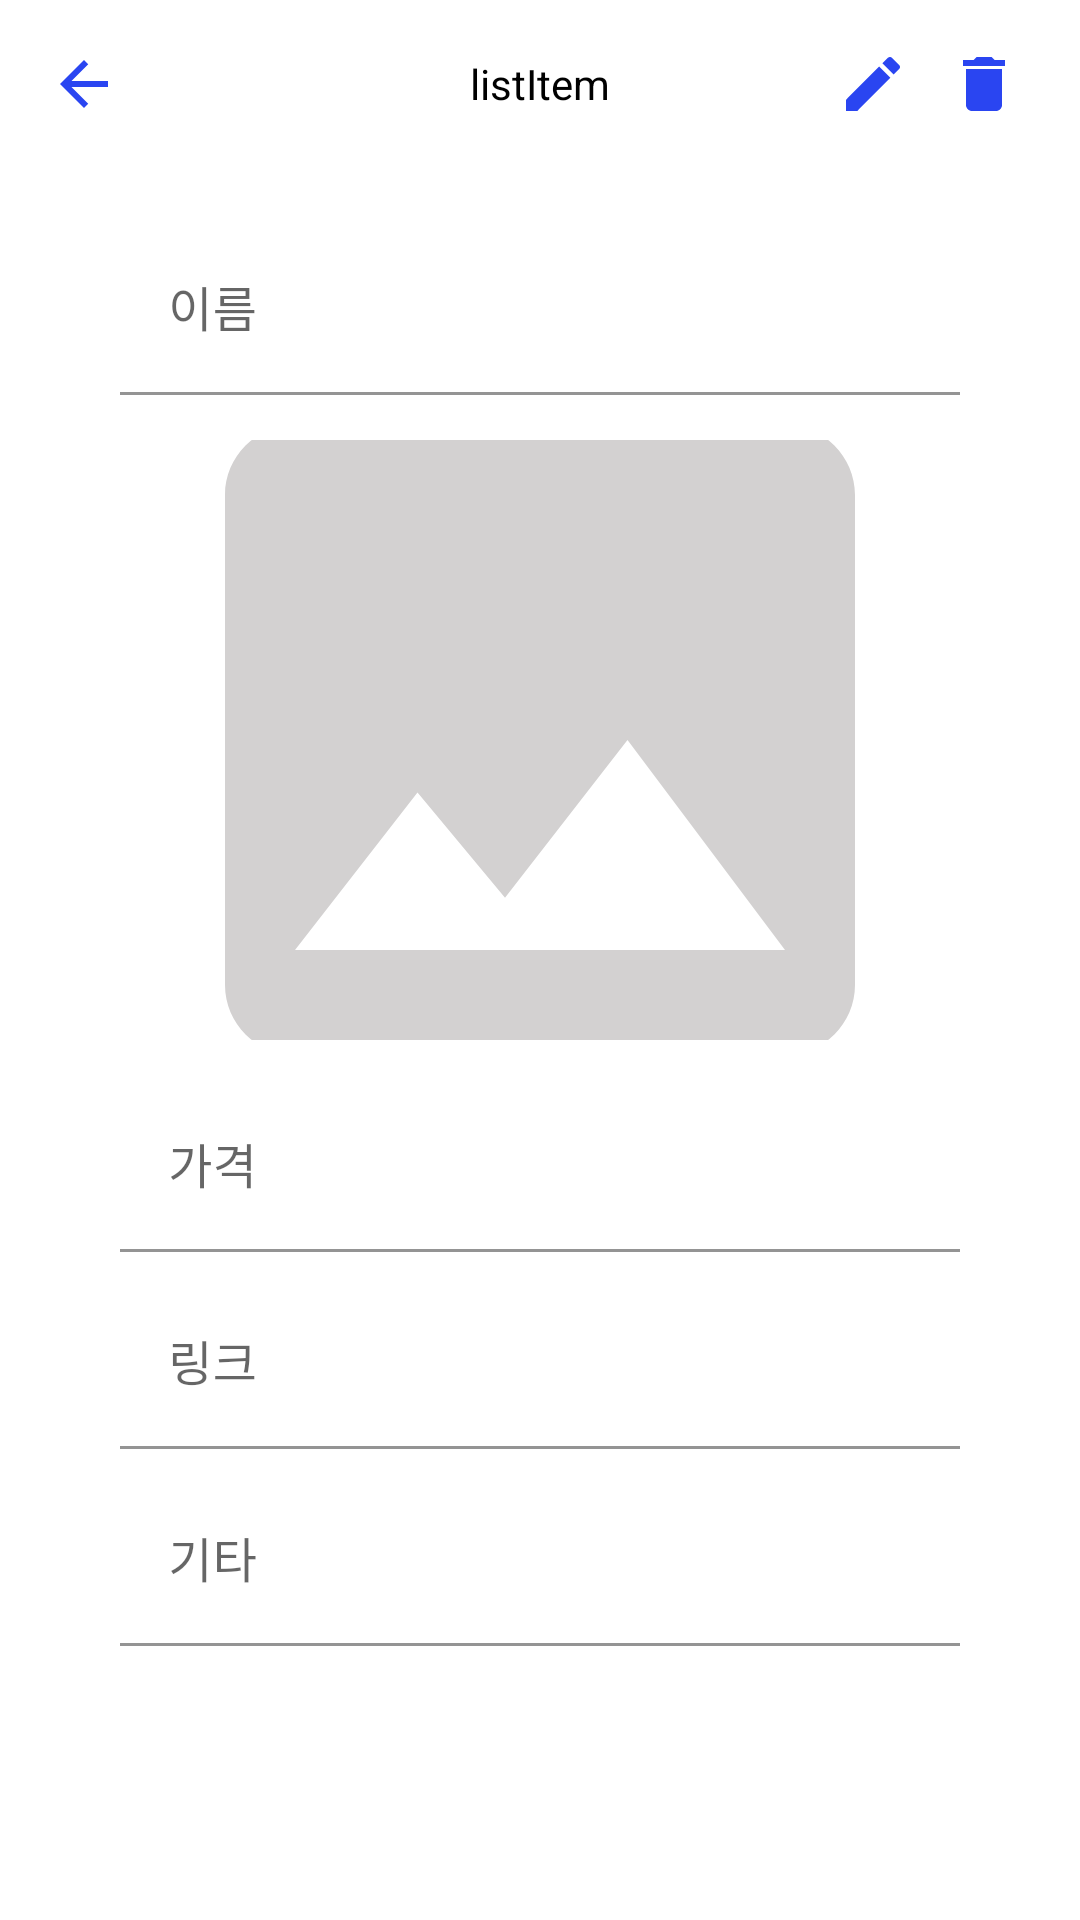

Android layout source for this screen:
<!-- AndroidManifest.xml: application theme Theme.MyListApp -->
<!-- res/layout/fragment_product_view.xml -->
<?xml version="1.0" encoding="utf-8"?>
<LinearLayout xmlns:android="http://schemas.android.com/apk/res/android"
    xmlns:tools="http://schemas.android.com/tools"
    android:layout_width="match_parent"
    android:layout_height="match_parent"
    android:orientation="vertical"
    tools:context=".ui.productView.ProductViewFragment">

    <com.google.android.material.appbar.AppBarLayout
        android:layout_width="match_parent"
        android:layout_height="wrap_content" >

        <androidx.appcompat.widget.Toolbar
            android:id="@+id/toolbar"
            android:layout_width="match_parent"
            android:layout_height="wrap_content"
            android:background="#fff"
            android:theme="@style/Theme.AppCompat">

            <ImageButton
                android:id="@+id/backBtn"
                android:layout_width="wrap_content"
                android:layout_height="match_parent"
                android:background="#fff"
                android:src="@drawable/baseline_arrow_back_24" />

            <TextView
                android:id="@+id/listItemTxt"
                android:layout_width="wrap_content"
                android:layout_height="wrap_content"
                android:text="listItem"
                android:layout_gravity="center_horizontal"
                android:textColor="#000"/>

            <LinearLayout
                android:layout_width="wrap_content"
                android:layout_height="match_parent"
                android:layout_gravity="right"
                android:orientation="horizontal">

                <ImageButton
                    android:id="@+id/editBtn"
                    android:layout_width="wrap_content"
                    android:layout_height="wrap_content"
                    android:layout_marginRight="13dp"
                    android:background="#fff"
                    android:src="@drawable/baseline_edit_24" />

                <ImageButton
                    android:id="@+id/delBtn"
                    android:layout_width="wrap_content"
                    android:layout_height="wrap_content"
                    android:layout_marginRight="20dp"
                    android:background="#fff"
                    android:src="@drawable/baseline_delete_24" />

            </LinearLayout>

        </androidx.appcompat.widget.Toolbar>

    </com.google.android.material.appbar.AppBarLayout>

    <LinearLayout
        android:layout_width="match_parent"
        android:layout_height="wrap_content"
        android:layout_weight="1"
        android:gravity="center_horizontal"
        android:orientation="vertical"
        android:paddingLeft="40dp"
        android:paddingTop="20dp"
        android:paddingRight="40dp">

        <com.google.android.material.textfield.TextInputLayout
            android:layout_width="match_parent"
            android:layout_height="wrap_content"
            android:layout_marginBottom="15dp" >

            <com.google.android.material.textfield.TextInputEditText
                android:id="@+id/nameTxt"
                android:layout_width="match_parent"
                android:layout_height="wrap_content"
                android:background="#fff"
                android:hint="이름"
                android:inputType="textMultiLine"
                android:maxLines="1"
                android:enabled="false" />
        </com.google.android.material.textfield.TextInputLayout>

        <ImageView
            android:id="@+id/prodImg"
            android:layout_width="wrap_content"
            android:layout_height="wrap_content"
            android:layout_marginBottom="15dp"
            android:maxWidth="325dp"
            android:maxHeight="200dp"
            android:minWidth="325dp"
            android:minHeight="200dp"
            android:src="@drawable/baseline_insert_photo_24"
            android:scaleType="centerCrop" />

        <com.google.android.material.textfield.TextInputLayout
            android:layout_width="match_parent"
            android:layout_height="wrap_content"
            android:layout_marginBottom="10dp" >

            <com.google.android.material.textfield.TextInputEditText
                android:id="@+id/priceTxt"
                android:layout_width="match_parent"
                android:layout_height="wrap_content"
                android:background="#fff"
                android:hint="가격"
                android:inputType="number|textMultiLine"
                android:maxLines="1"
                android:minWidth="260dp"
                android:clickable="false" />
            </com.google.android.material.textfield.TextInputLayout>

        <com.google.android.material.textfield.TextInputLayout
            android:layout_width="match_parent"
            android:layout_height="wrap_content"
            android:layout_marginBottom="10dp" >

            <com.google.android.material.textfield.TextInputEditText
                android:id="@+id/linkTxt"
                android:layout_width="match_parent"
                android:layout_height="wrap_content"
                android:background="#fff"
                android:hint="링크"
                android:inputType="textMultiLine"
                android:maxLines="1"
                android:clickable="false" />
        </com.google.android.material.textfield.TextInputLayout>

        <com.google.android.material.textfield.TextInputLayout
            android:layout_width="match_parent"
            android:layout_height="match_parent">

            <com.google.android.material.textfield.TextInputEditText
                android:id="@+id/etcTxt"
                android:layout_width="match_parent"
                android:layout_height="wrap_content"
                android:background="#fff"
                android:hint="기타"
                android:inputType="textMultiLine"
                android:maxLines="3"
                android:clickable="false" />
        </com.google.android.material.textfield.TextInputLayout>
    </LinearLayout>

</LinearLayout>
<!-- resources referenced by this layout -->
<resources>
  <!-- drawable baseline_arrow_back_24 (drawable) -->
  <vector android:autoMirrored="true" android:height="24dp"
      android:tint="#2A45F1" android:viewportHeight="24"
      android:viewportWidth="24" android:width="24dp" xmlns:android="http://schemas.android.com/apk/res/android">
      <path android:fillColor="@android:color/white" android:pathData="M20,11H7.83l5.59,-5.59L12,4l-8,8 8,8 1.41,-1.41L7.83,13H20v-2z"/>
  </vector>
  <!-- drawable baseline_delete_24 (drawable) -->
  <vector android:height="24dp" android:tint="#2A45F1"
      android:viewportHeight="24" android:viewportWidth="24"
      android:width="24dp" xmlns:android="http://schemas.android.com/apk/res/android">
      <path android:fillColor="@android:color/white" android:pathData="M6,19c0,1.1 0.9,2 2,2h8c1.1,0 2,-0.9 2,-2V7H6v12zM19,4h-3.5l-1,-1h-5l-1,1H5v2h14V4z"/>
  </vector>
  <!-- drawable baseline_edit_24 (drawable) -->
  <vector android:height="24dp" android:tint="#2A45F1"
      android:viewportHeight="24" android:viewportWidth="24"
      android:width="24dp" xmlns:android="http://schemas.android.com/apk/res/android">
      <path android:fillColor="@android:color/white" android:pathData="M3,17.25V21h3.75L17.81,9.94l-3.75,-3.75L3,17.25zM20.71,7.04c0.39,-0.39 0.39,-1.02 0,-1.41l-2.34,-2.34c-0.39,-0.39 -1.02,-0.39 -1.41,0l-1.83,1.83 3.75,3.75 1.83,-1.83z"/>
  </vector>
  <!-- drawable baseline_insert_photo_24 (drawable) -->
  <vector android:height="24dp" android:tint="#D3D1D1"
      android:viewportHeight="24" android:viewportWidth="24"
      android:width="24dp" xmlns:android="http://schemas.android.com/apk/res/android">
      <path android:fillColor="@android:color/white" android:pathData="M21,19V5c0,-1.1 -0.9,-2 -2,-2H5c-1.1,0 -2,0.9 -2,2v14c0,1.1 0.9,2 2,2h14c1.1,0 2,-0.9 2,-2zM8.5,13.5l2.5,3.01L14.5,12l4.5,6H5l3.5,-4.5z"/>
  </vector>
  <style name="Theme.MyListApp" parent="Theme.MaterialComponents.DayNight.DarkActionBar">
          <item name="windowNoTitle">true</item>
          
          <item name="colorPrimary">@color/purple_500</item>
          <item name="colorPrimaryVariant">@color/purple_700</item>
          <item name="colorOnPrimary">@color/white</item>
          
          <item name="colorSecondary">@color/teal_200</item>
          <item name="colorSecondaryVariant">@color/teal_700</item>
          <item name="colorOnSecondary">@color/black</item>
          
          <item name="android:statusBarColor">@color/white</item>
          
          <item name="android:windowLightStatusBar">true</item>
      </style>
  <!-- not gathered from this repository: default colours our renderer supplied (Android Studio template values) -->
  <color name="purple_500">#FF6200EE</color>
  <color name="purple_700">#FF3700B3</color>
  <color name="teal_200">#FF03DAC5</color>
  <color name="teal_700">#FF018786</color>
  <color name="black">#FF000000</color>
  <color name="white">#FFFFFFFF</color>
</resources>
